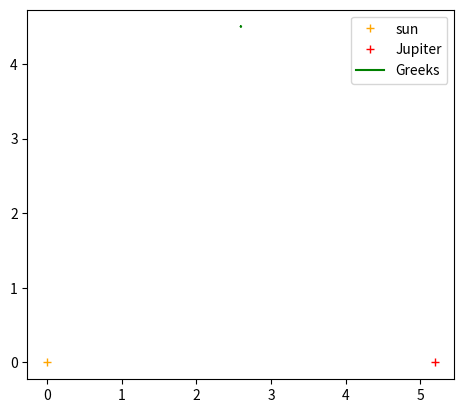

This chart was generated by the following Python code:
import numpy as np
import matplotlib.pyplot as plt
from scipy.integrate import solve_ivp

M_SUN = 1
M_J = 0.001
R = 5.2
R_SUN = np.array([-R * M_J / (M_J + M_SUN), 0, 0])
R_J = np.array([R * M_SUN / (M_J + M_SUN), 0, 0])
W = 2 * np.pi * (M_J + M_SUN) ** (1 / 2) / R ** (3 / 2)  # angular velocity
G = 4 * np.pi ** 2


def acceleration(t, r, v):
    """Acceleration of an asteroid at position r and time t"""
    return -G * (
        M_SUN * (r - R_SUN) / np.linalg.norm(r - R_SUN) ** 3
        + M_J * (r - R_J) / np.linalg.norm(r - R_J) ** 3
    ) + W * np.array(
        [2 * v[1] + W * r[0], -2 * v[0] + W * r[1], 0]
    )  # added coriolis and centrifugal forces


def derivs(t, y):
    """derivatives for solver"""
    return np.hstack((y[3:6], acceleration(t, y[0:3], y[3:6])))


def asteroid(run_time, t_eval):
    """Trajectory of asteroid calculated using solve_ivp"""
    theta0 = np.pi / 3
    y0 = np.array([R * np.cos(theta0) + R_SUN[0], R * np.sin(theta0), 0, 0, 0, 0,])

    return solve_ivp(derivs, (0, run_time), y0, t_eval=t_eval, method="LSODA")


end_time = 100
points_per_year = 1000
ts = np.linspace(0, end_time, int(end_time * points_per_year))

sol = asteroid(run_time=end_time, t_eval=ts)

plt.plot(R_SUN[0], R_SUN[1], "+", label="sun", color="orange")
plt.plot(R_J[0], R_J[1], "+", label="Jupiter", color="red")
plt.plot(sol.y[0], sol.y[1], "-", label="Greeks", color="green")
plt.axis("scaled")
plt.legend()
plt.show()
